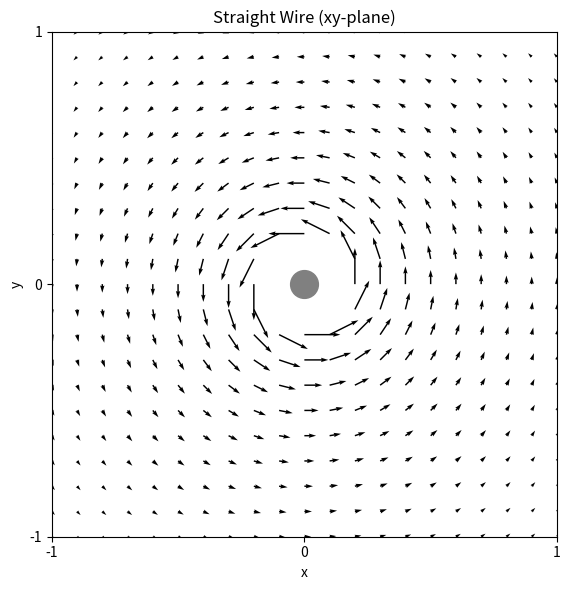
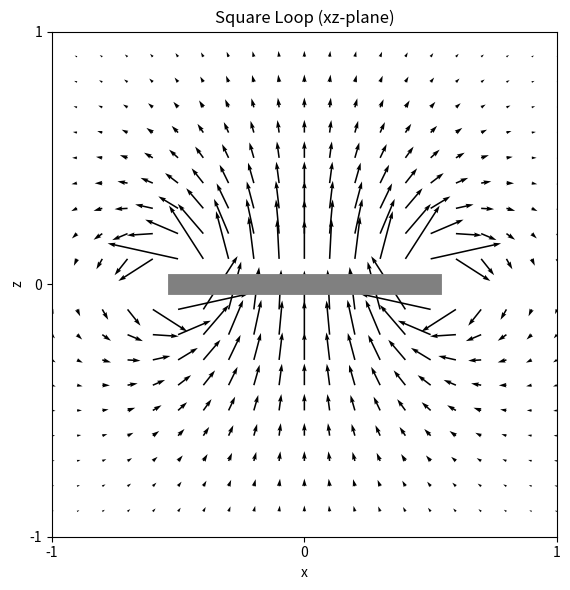
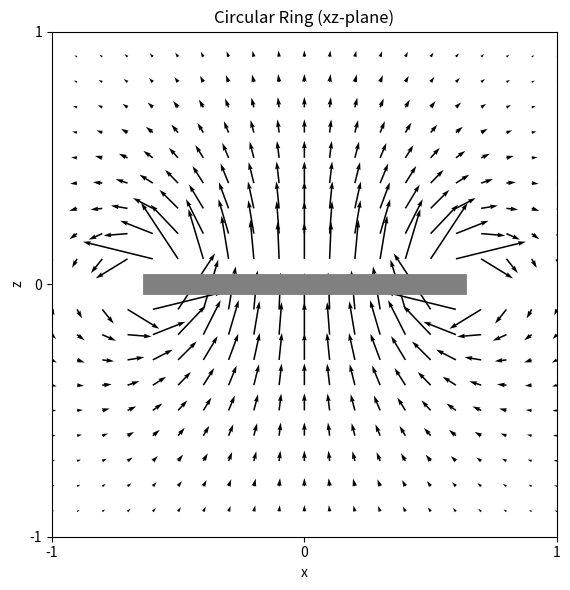

Python code for these plots, in order:
import numpy as np
import matplotlib.pyplot as plt

# ================== FUNCTIONS FOR POINT GENERATION ==================

def points_cartesian_xy(xmin=-1, xmax=1, ymin=-1, ymax=1, delta=0.1):
    """
    Generate observation points in the xy-plane (z=0)
    Parameters:
        xmin, xmax: x-range
        ymin, ymax: y-range
        delta: spacing between points
    Returns:
        3xN array of points
    """
    x = np.arange(xmin, xmax+delta, delta)
    y = np.arange(ymin, ymax+delta, delta)
    xv, yv = np.meshgrid(x, y, indexing='ij')
    zv = np.zeros_like(xv)
    return np.vstack((xv.flatten(), yv.flatten(), zv.flatten()))

def points_cartesian_xz(xmin=-1, xmax=1, zmin=-1, zmax=1, delta=0.1):
    """
    Generate observation points in the xz-plane (y=0)
    Parameters:
        xmin, xmax: x-range
        zmin, zmax: z-range
        delta: spacing between points
    Returns:
        3xN array of points
    """
    x = np.arange(xmin, xmax+delta, delta)
    z = np.arange(zmin, zmax+delta, delta)
    xv, zv = np.meshgrid(x, z, indexing='ij')
    yv = np.zeros_like(xv)
    return np.vstack((xv.flatten(), yv.flatten(), zv.flatten()))

# ================== CURRENT ELEMENT GENERATORS ==================

def currents_along_line(I=1, L=1, dL=0.1):
    """
    Create current elements along a straight line (z-axis)
    """
    z = np.arange(-L/2, L/2 + dL, dL)
    p_curr = np.vstack((np.zeros_like(z), np.zeros_like(z), z))
    curr = np.vstack((np.zeros_like(z), np.zeros_like(z), I*dL*np.ones_like(z)))
    return p_curr, curr

def currents_along_square(I=1, L=1, dL=0.1):
    """
    Create current elements along a square loop in xy-plane
    """
    # Right side (x = L/2, y varies)
    y_right = np.arange(-L/2, L/2, dL)
    p_right = np.vstack((L/2*np.ones_like(y_right), y_right, np.zeros_like(y_right)))
    curr_right = np.vstack((np.zeros_like(y_right), I*dL*np.ones_like(y_right), np.zeros_like(y_right)))
    
    # Top side (y = L/2, x varies)
    x_top = np.arange(L/2, -L/2, -dL)
    p_top = np.vstack((x_top, L/2*np.ones_like(x_top), np.zeros_like(x_top)))
    curr_top = np.vstack((-I*dL*np.ones_like(x_top), np.zeros_like(x_top), np.zeros_like(x_top)))
    
    # Left side (x = -L/2, y varies)
    y_left = np.arange(L/2, -L/2, -dL)
    p_left = np.vstack((-L/2*np.ones_like(y_left), y_left, np.zeros_like(y_left)))
    curr_left = np.vstack((np.zeros_like(y_left), -I*dL*np.ones_like(y_left), np.zeros_like(y_left)))
    
    # Bottom side (y = -L/2, x varies)
    x_bottom = np.arange(-L/2, L/2, dL)
    p_bottom = np.vstack((x_bottom, -L/2*np.ones_like(x_bottom), np.zeros_like(x_bottom)))
    curr_bottom = np.vstack((I*dL*np.ones_like(x_bottom), np.zeros_like(x_bottom), np.zeros_like(x_bottom)))
    
    # Combine all sides
    p_curr = np.hstack((p_right, p_top, p_left, p_bottom))
    curr = np.hstack((curr_right, curr_top, curr_left, curr_bottom))
    
    return p_curr, curr

def currents_along_circle(I=1, R=1, dphi=np.pi/20):
    """
    Create current elements along a circular ring in xy-plane
    """
    phi = np.arange(0, 2*np.pi, dphi)
    x = R * np.cos(phi)
    y = R * np.sin(phi)
    p_curr = np.vstack((x, y, np.zeros_like(x)))
    curr = np.vstack((-np.sin(phi), np.cos(phi), np.zeros_like(x))) * I * R * dphi
    return p_curr, curr

# ================== MAGNETIC FIELD CALCULATION ==================

def get_magnetic_field(p, p_curr, curr):
    """
    Calculate magnetic field using Biot-Savart law
    Parameters:
        p: observation points (3xN)
        p_curr: current element positions (3xM)
        curr: current vectors (3xM)
    Returns:
        Magnetic field at observation points (3xN)
    """
    mu0 = 4*np.pi*1e-7  # Permeability of free space
    B = np.zeros_like(p)
    
    for i in range(p.shape[1]):
        for j in range(p_curr.shape[1]):
            r = p[:,i] - p_curr[:,j]
            r_norm = np.linalg.norm(r)
            
            if r_norm < 1e-10:  # Avoid division by zero
                continue
                
            dB = (mu0/(4*np.pi)) * np.cross(curr[:,j], r) / (r_norm**3)
            B[:,i] += dB
            
    return B

# ================== VISUALIZATION ==================

def plot_magnetic_field_2d(p, p_curr, curr, B, view='xy', title=''):
    """
    Plot 2D magnetic field in either xy or xz plane
    Parameters:
        p: observation points (3xN)
        p_curr: current element positions (3xM)
        curr: current vectors (3xM)
        B: magnetic field vectors (3xN)
        view: 'xy' or 'xz' plane
        title: plot title
    """
    fig = plt.figure(figsize=(6,6))
    ax = fig.add_subplot()
    
    scale = 7*(10**(-6))  # Scaling factor for quiver arrows
    lw = 0.5  # Line width for quiver arrows
    
    if view == 'xy':
        # Plot in xy-plane (z=0)
        idx = np.where(np.sqrt(p[0]**2 + p[1]**2) >= 0.15)  # Exclude points near origin
        ax.quiver(p[0,idx], p[1,idx], B[0,idx], B[1,idx],
                 angles='xy', scale_units='xy', scale=scale,
                 linewidth=lw, zorder=0)
        ax.set_ylabel('y')
        
    elif view == 'xz':
        # Plot in xz-plane (y=0)
        idx = np.where(np.abs(p[2]) >= 0.02)  # Exclude points near xy-plane
        ax.quiver(p[0,idx], p[2,idx], B[0,idx], B[2,idx],
                 angles='xy', scale_units='xy', scale=scale,
                 linewidth=lw, zorder=0)
        ax.set_ylabel('z')
    
    ax.set_title(title)
    ax.axis('square')
    ax.set_xlabel('x')
    ax.set_xticks((-1, 0, 1))
    ax.set_yticks((-1, 0, 1))
    ax.set_xlim((-1, 1))
    ax.set_ylim((-1, 1))
    
    return fig, ax

# ================== MAIN EXECUTION ==================

if __name__ == "__main__":
    # 1. Straight wire example
    print("Calculating field for straight wire...")
    I, L, dL = 1, 5, 0.1
    p_curr, curr = currents_along_line(I, L, dL)
    p = points_cartesian_xy()
    B = get_magnetic_field(p, p_curr, curr)
    fig, ax = plot_magnetic_field_2d(p, p_curr, curr, B, view='xy', title='Straight Wire (xy-plane)')
    plt.scatter([0], [0], s=400, color='gray')  # Mark wire position
    plt.tight_layout()
    plt.savefig('fig_ch5_B_line_2d.pdf', bbox_inches='tight')
    plt.show()

    # 2. Square loop example
    print("Calculating field for square loop...")
    I, L, dL = 1, 1, 0.01
    p_curr, curr = currents_along_square(I, L, dL)
    p = points_cartesian_xz(zmin=-0.9, zmax=0.9, delta=0.1)
    B = get_magnetic_field(p, p_curr, curr)
    fig, ax = plot_magnetic_field_2d(p, p_curr, curr, B, view='xz', title='Square Loop (xz-plane)')
    plt.plot([-L/2, L/2], [0, 0], linewidth=15, color='gray', zorder=1)
    plt.tight_layout()
    plt.savefig('fig_ch5_B_square_2d.pdf', bbox_inches='tight')
    plt.show()

    # 3. Ring example
    print("Calculating field for ring...")
    I, R = 1, 0.6
    p_curr, curr = currents_along_circle(I, R, np.pi/100)
    p = points_cartesian_xz(zmin=-0.9, zmax=0.9, delta=0.1)
    B = get_magnetic_field(p, p_curr, curr)
    fig, ax = plot_magnetic_field_2d(p, p_curr, curr, B, view='xz', title='Circular Ring (xz-plane)')
    plt.plot([-R, R], [0, 0], linewidth=15, color='gray', zorder=1)
    plt.tight_layout()
    plt.savefig('fig_ch5_B_ring_2d.pdf', bbox_inches='tight')
    plt.show()